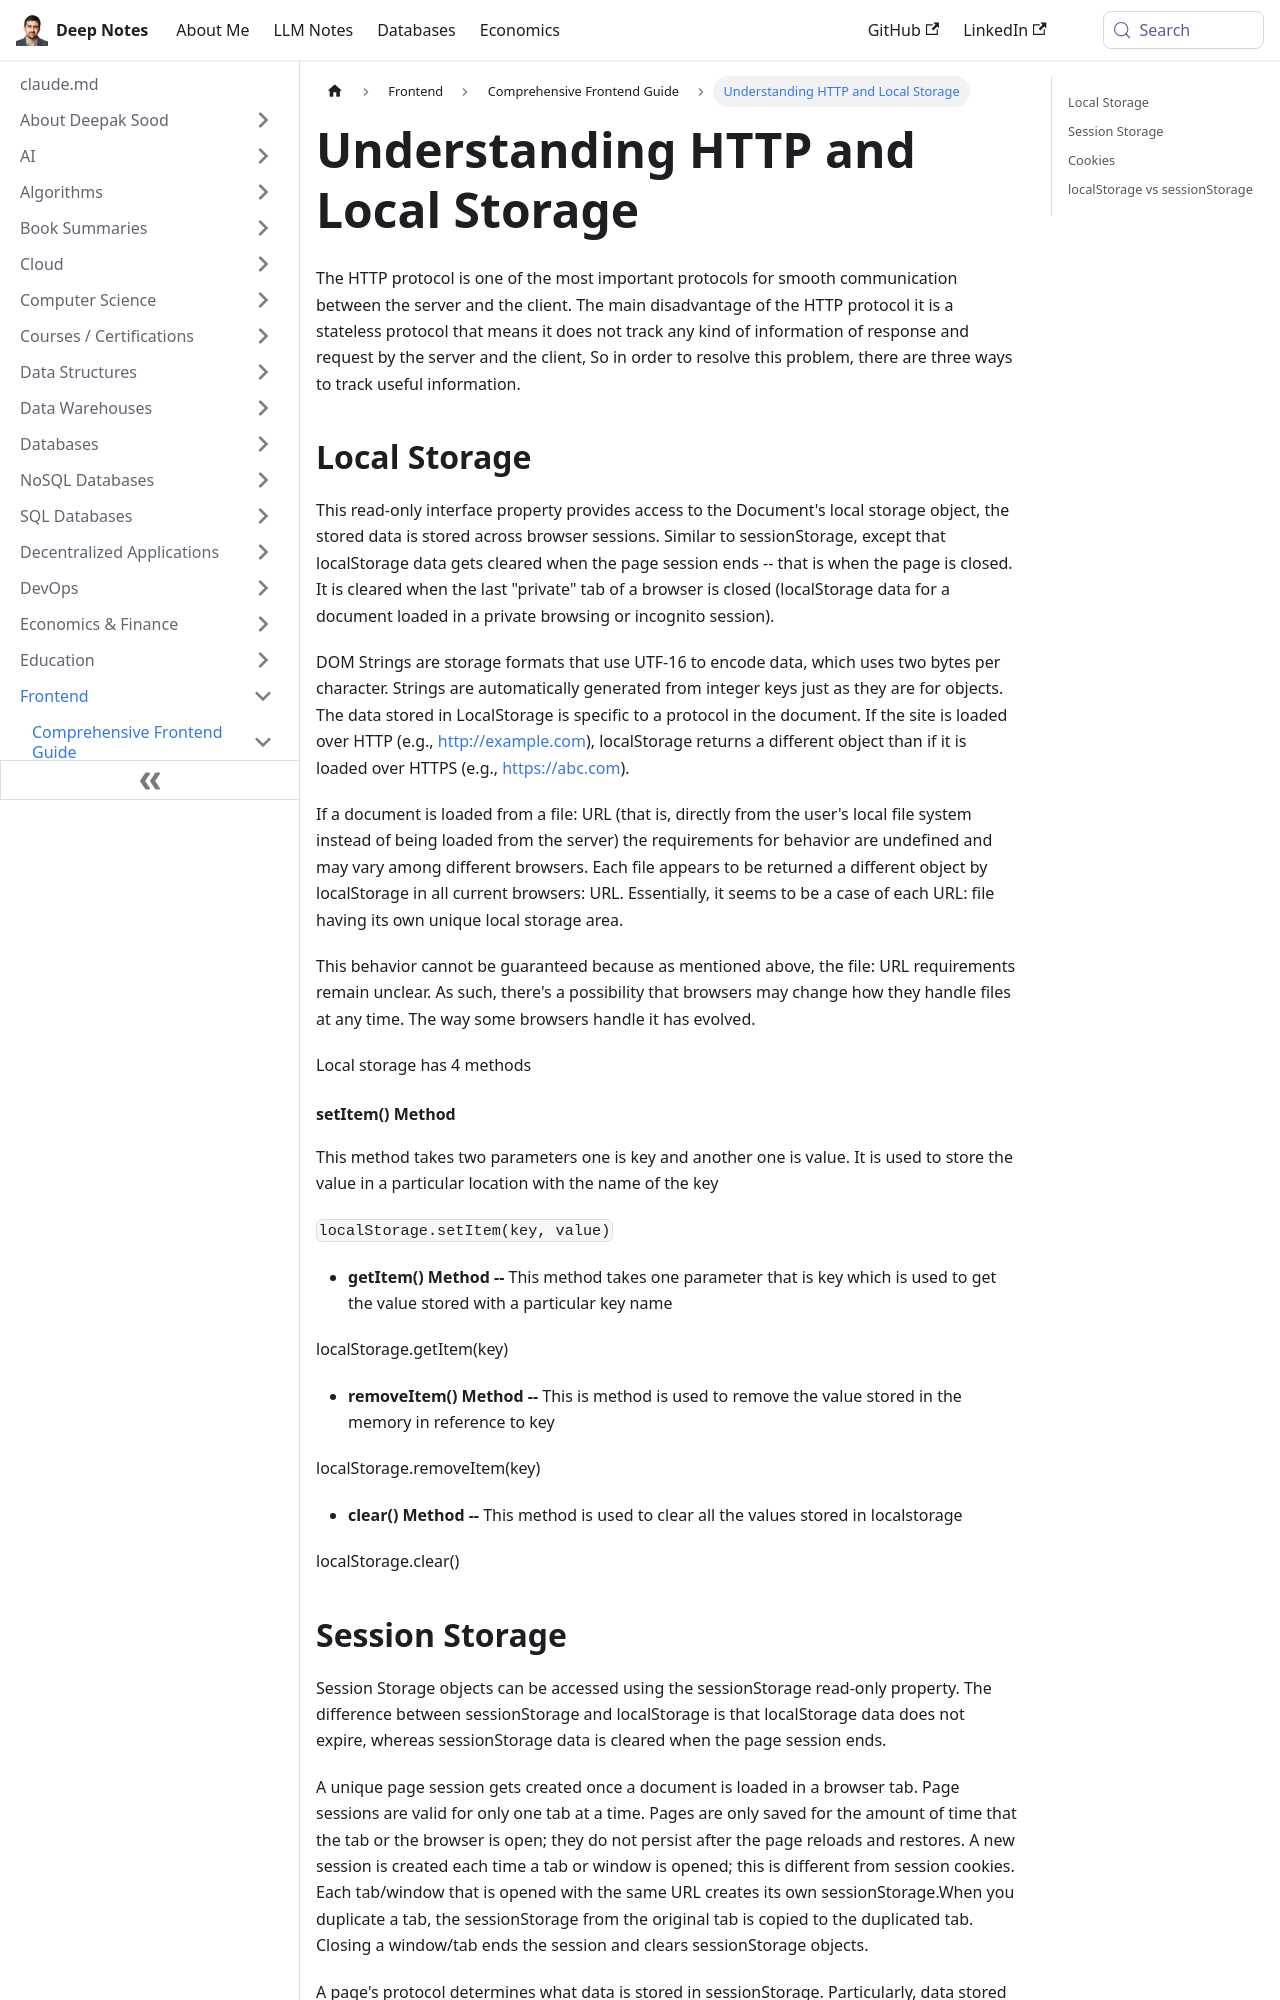

repository: deepaksood619/deepaksood619.github.io · page: frontend/frontend-intro/intro/index.html · generator: docusaurus

---
slug: /frontend/frontend-intro/intro
title: Understanding HTTP and Local Storage
description: Explore how the HTTP protocol works and learn about local storage as a solution for tracking session data.
created: 2023-03-05
updated: 2024-02-26
---
The HTTP protocol is one of the most important protocols for smooth communication between the server and the client. The main disadvantage of the HTTP protocol it is a stateless protocol that means it does not track any kind of information of response and request by the server and the client, So in order to resolve this problem, there are three ways to track useful information.

## Local Storage

This read-only interface property provides access to the Document's local storage object, the stored data is stored across browser sessions. Similar to sessionStorage, except that localStorage data gets cleared when the page session ends -- that is when the page is closed. It is cleared when the last "private" tab of a browser is closed (localStorage data for a document loaded in a private browsing or incognito session).

DOM Strings are storage formats that use UTF-16 to encode data, which uses two bytes per character. Strings are automatically generated from integer keys just as they are for objects. The data stored in LocalStorage is specific to a protocol in the document. If the site is loaded over HTTP (e.g., http://example.com), localStorage returns a different object than if it is loaded over HTTPS (e.g., https://abc.com).

If a document is loaded from a file: URL (that is, directly from the user's local file system instead of being loaded from the server) the requirements for behavior are undefined and may vary among different browsers. Each file appears to be returned a different object by localStorage in all current browsers: URL. Essentially, it seems to be a case of each URL: file having its own unique local storage area.

This behavior cannot be guaranteed because as mentioned above, the file: URL requirements remain unclear. As such, there's a possibility that browsers may change how they handle files at any time. The way some browsers handle it has evolved.

Local storage has 4 methods

#### setItem() Method

This method takes two parameters one is key and another one is value. It is used to store the value in a particular location with the name of the key

`localStorage.setItem(key, value)`

- **getItem() Method --** This method takes one parameter that is key which is used to get the value stored with a particular key name

localStorage.getItem(key)

- **removeItem() Method --** This is method is used to remove the value stored in the memory in reference to key

localStorage.removeItem(key)

- **clear() Method --** This method is used to clear all the values stored in localstorage

localStorage.clear()
